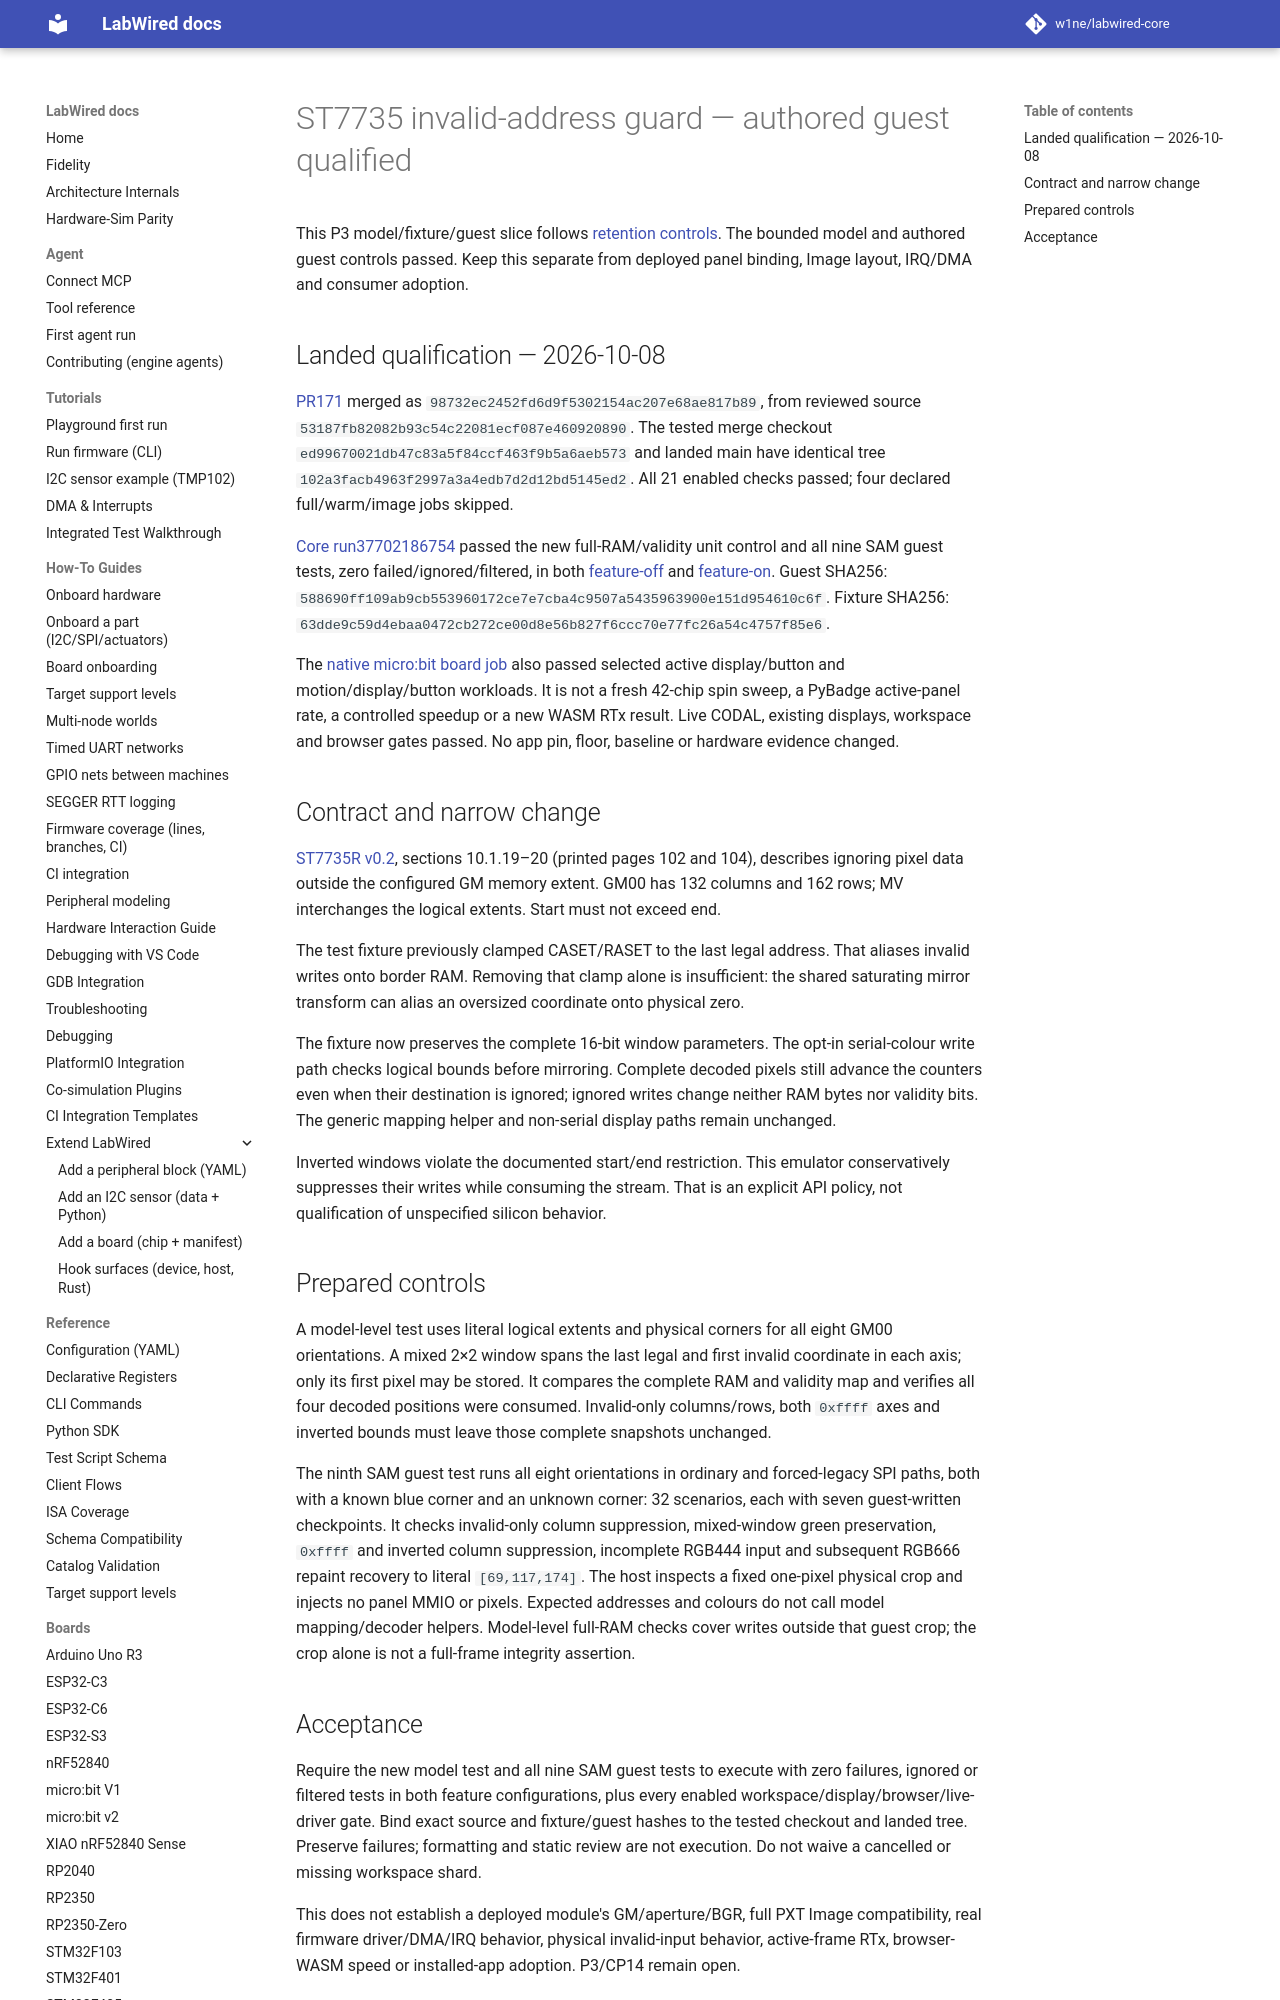

repository: CrispStrobe/labwired-core · page: engineering/st7735-address-range-controls/index.html · generator: mkdocs

# ST7735 invalid-address guard — authored guest qualified

This P3 model/fixture/guest slice follows
[retention controls](st7735-retention-controls.md).
The bounded model and authored guest controls passed. Keep this separate from
deployed panel binding, Image layout, IRQ/DMA and consumer adoption.

## Landed qualification — 2026-10-08

[PR171](https://github.com/CrispStrobe/labwired-core/pull/171) merged as
`98732ec2452fd6d9f5302154ac207e68ae817b89`, from reviewed source
`53187fb82082b93c54c22081ecf087e460920890`. The tested merge checkout
`ed99670021db47c83a5f84ccf463f9b5a6aeb573` and landed main have identical
tree `102a3facb4963f2997a3a4edb7d2d12bd5145ed2`.
All 21 enabled checks passed; four declared full/warm/image jobs skipped.

[Core run37702186754](https://github.com/CrispStrobe/labwired-core/actions/runs/37702186754)
passed the new full-RAM/validity unit control and all nine SAM guest tests,
zero failed/ignored/filtered, in both
[feature-off](https://github.com/CrispStrobe/labwired-core/actions/runs/37702186754/job/113068021050)
and [feature-on](https://github.com/CrispStrobe/labwired-core/actions/runs/37702186754/job/113068020846).
Guest SHA256:
`588690ff109ab9cb553960172ce7e7cba4c9507a5435963900e151d954610c6f`.
Fixture SHA256:
`63dde9c59d4ebaa0472cb272ce00d8e56b827f6ccc70e77fc26a54c4757f85e6`.

The [native micro:bit board job](https://github.com/CrispStrobe/labwired-core/actions/runs/37702186807/job/113068005657)
also passed selected active display/button and motion/display/button workloads.
It is not a fresh 42-chip spin sweep, a PyBadge active-panel rate, a controlled
speedup or a new WASM RTx result. Live CODAL, existing displays, workspace and
browser gates passed. No app pin, floor, baseline or hardware evidence changed.
